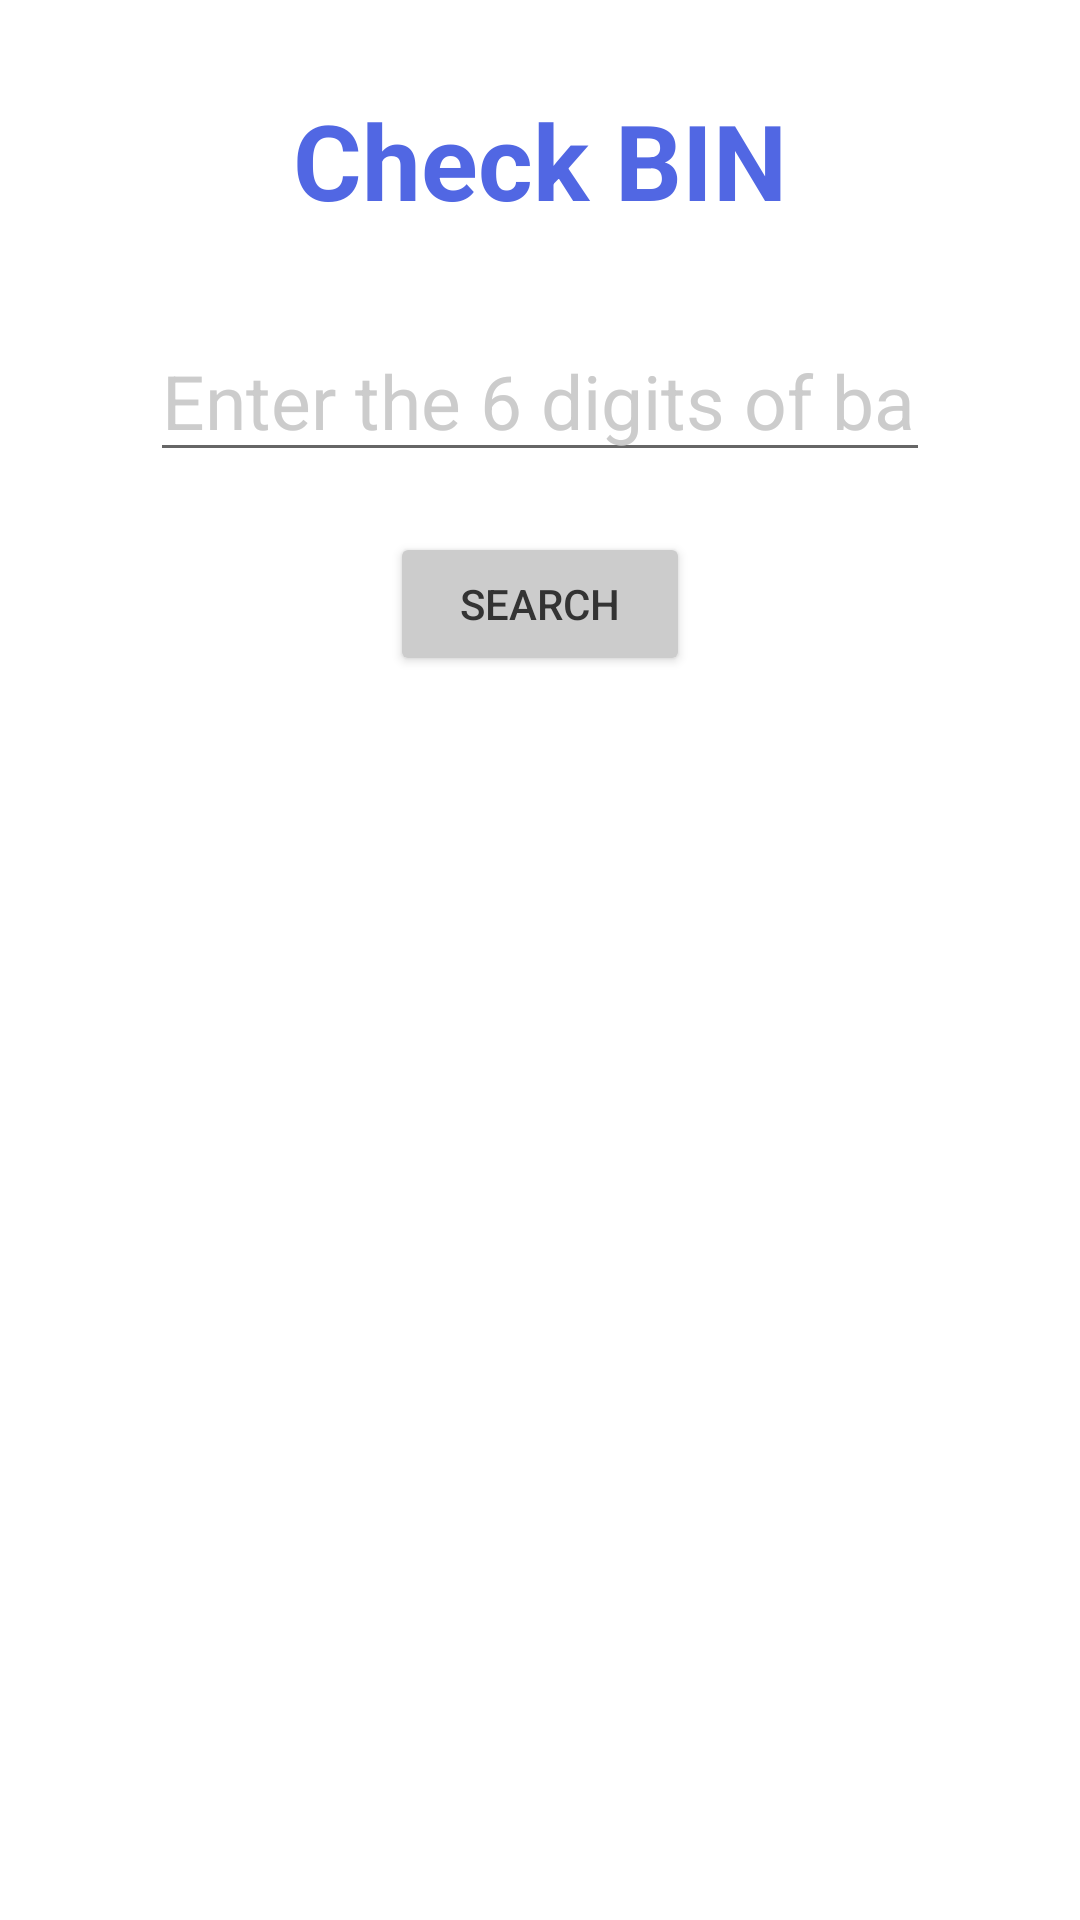

Here is an Android app screen rendered from its layout file. Give the layout XML and the strings, colors and styles it references.
<!-- AndroidManifest.xml: application theme Theme.Bin_proj -->
<!-- res/layout/activity_main.xml -->
<?xml version="1.0" encoding="utf-8"?>
<LinearLayout xmlns:android="http://schemas.android.com/apk/res/android"
    xmlns:app="http://schemas.android.com/apk/res-auto"
    xmlns:tools="http://schemas.android.com/tools"
    android:layout_width="match_parent"
    android:layout_height="match_parent"
    android:orientation="vertical"
    tools:context=".MainActivity">

    <TextView
        android:id="@+id/logo"
        android:layout_width="match_parent"
        android:layout_height="wrap_content"
        android:layout_marginTop="30dp"
        android:shadowColor="#5167E3"
        android:text="@string/logo_name"
        android:textAlignment="center"
        android:textColor="@color/logo_text"
        android:textSize="35sp"
        android:textStyle="bold" />


    <EditText
        android:id="@+id/search_text"
        android:layout_width="match_parent"
        android:layout_height="wrap_content"
        android:layout_marginHorizontal="50dp"
        android:layout_marginTop="30dp"
        android:hint="@string/hint_search"
        android:inputType="number"
        android:maxLength="9"
        android:textColor="@color/search_text_color"
        android:textColorHint="@color/hint_search_text_color"
        android:textSize="25sp" />

    <Button
        android:id="@+id/search_btn"
        android:layout_width="match_parent"
        android:layout_height="wrap_content"
        android:layout_marginHorizontal="130dp"
        android:layout_marginTop="20dp"
        android:backgroundTint="@color/btn_search"
        android:text="@string/btn_search"
        android:textColor="@color/search_text_color" />























    <ListView
        android:id="@+id/requests_list"
        android:layout_width="match_parent"
        android:layout_height="wrap_content"
        android:layout_marginTop="30dp"
        android:layout_marginHorizontal="30dp"
        android:textAlignment="textStart"
        app:layout_constraintBottom_toBottomOf="parent"
        app:layout_constraintEnd_toEndOf="parent"
        app:layout_constraintStart_toStartOf="parent"
        app:layout_constraintTop_toTopOf="parent"
        tools:listitem="@layout/item"
        />

</LinearLayout>
<!-- res/layout/item.xml (included above) -->
<?xml version="1.0" encoding="utf-8"?>
<LinearLayout xmlns:android="http://schemas.android.com/apk/res/android"
    android:layout_width="match_parent"
    android:layout_height="match_parent"
    xmlns:app="http://schemas.android.com/apk/res-auto"
    android:orientation="vertical">

        <androidx.cardview.widget.CardView
            android:layout_width="match_parent"
            android:layout_height="wrap_content"
            android:layout_margin="10dp"
            app:cardCornerRadius="15dp"
            app:cardElevation="10dp"
            >

                <TextView
                    android:id="@+id/result_info"
                    android:layout_width="match_parent"
                    android:layout_height="match_parent"
                    android:layout_marginHorizontal="30dp"
                    android:layout_marginTop="30dp"
                    android:textAlignment="textStart"
                    android:textColor="@color/result_text"
                    android:textSize="20sp" />
        </androidx.cardview.widget.CardView>


</LinearLayout>
<!-- resources referenced by this layout -->
<resources>
  <color name="btn_search">#ccc</color>
  <color name="hint_search_text_color">#ccc</color>
  <color name="logo_text">#FF5167E3</color>
  <color name="result_text">#404040</color>
  <color name="search_text_color">#333</color>
  <string name="btn_search">SEARCH</string>
  <string name="hint_search">Enter the 6 digits of bank card</string>
  <string name="logo_name">Check BIN</string>
  <style name="Theme.Bin_proj" parent="Theme.MaterialComponents.DayNight.DarkActionBar">
          
          <item name="colorPrimary">@color/purple_500</item>
          <item name="colorPrimaryVariant">@color/purple_700</item>
          <item name="colorOnPrimary">@color/white</item>
          
          <item name="colorSecondary">@color/teal_200</item>
          <item name="colorSecondaryVariant">@color/teal_700</item>
          <item name="colorOnSecondary">@color/black</item>
          
          <item name="android:statusBarColor" tools:targetApi="21">?attr/colorPrimaryVariant</item>
          
      </style>
  <color name="purple_500">#FF6200EE</color>
  <color name="purple_700">#FF3700B3</color>
  <color name="white">#FFFFFFFF</color>
  <color name="teal_200">#FF03DAC5</color>
  <color name="teal_700">#FF018786</color>
  <color name="black">#FF000000</color>
</resources>
